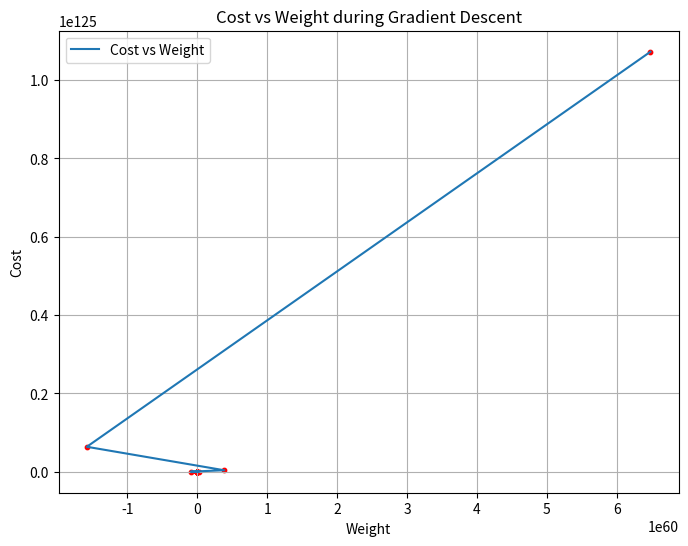
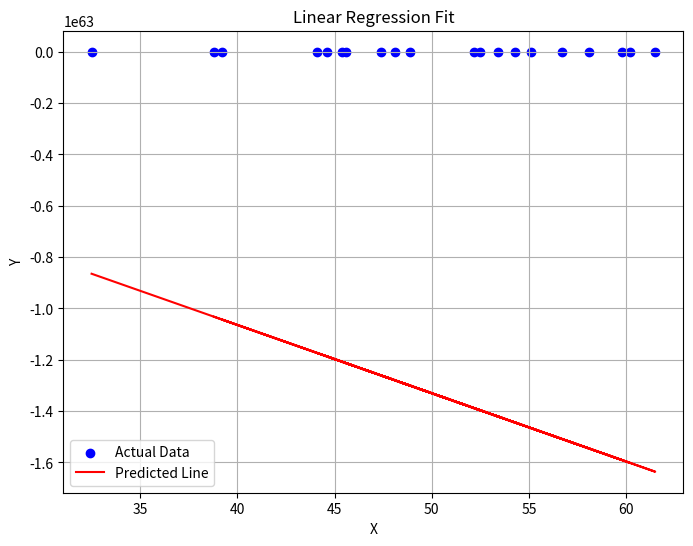

These charts were generated, in order, by the following Python code:
import numpy as np
import matplotlib.pyplot as plt

def mean_squared_error(y_true, y_predicted):
    cost = np.sum((y_true - y_predicted) ** 2) / len(y_true)
    return cost

def gradient_descent(x, y, iterations=100, learning_rate=0.001, stopping_threshold=1e-6):
    current_weight = 0.1
    current_bias = 0.01
    n = float(len(x))
    
    cost_history = []
    weight_history = []
    previous_cost = None
    
    for i in range(iterations):
        y_predicted = (current_weight * x) + current_bias
        current_cost = mean_squared_error(y, y_predicted)
        
        if previous_cost is not None and abs(previous_cost - current_cost) <= stopping_threshold:
            print(f"Stopped at iteration {i+1}")
            break
        
        previous_cost = current_cost
        cost_history.append(current_cost)
        weight_history.append(current_weight)
        
        d_weight = (-2/n) * np.sum(x * (y - y_predicted))
        d_bias = (-2/n) * np.sum(y - y_predicted)
        
        current_weight -= learning_rate * d_weight
        current_bias -= learning_rate * d_bias
        
        print(f"Iteration {i+1}: Cost={current_cost}, Weight={current_weight}, Bias={current_bias}")
    
    plt.figure(figsize=(8,6))
    plt.plot(weight_history, cost_history, label='Cost vs Weight')
    plt.scatter(weight_history, cost_history, color='red', marker='o', s=10)
    plt.title('Cost vs Weight during Gradient Descent')
    plt.xlabel('Weight')
    plt.ylabel('Cost')
    plt.legend()
    plt.grid()
    plt.show()
    
    return current_weight, current_bias

def main():
    X = np.array([32.5, 53.4, 61.5, 47.4, 59.8, 
                  55.1, 52.2, 39.2, 48.1, 52.5, 
                  45.4, 54.3, 44.1, 58.1, 56.7, 
                  48.9, 44.6, 60.2, 45.6, 38.8])
    
    Y = np.array([31.7, 68.7, 62.5, 71.5, 87.2,
                  78.2, 79.6, 59.1, 75.3, 71.3,
                  55.1, 82.4, 62.0, 75.3, 81.4, 
                  60.7, 82.8, 97.3, 48.8, 56.8])
    
    print("Running Gradient Descent...")
    estimated_weight, estimated_bias = gradient_descent(X, Y)
    print(f"Estimated Weight: {estimated_weight}, Estimated Bias: {estimated_bias}")
    
    y_predicted = (estimated_weight * X) + estimated_bias
    
    plt.figure(figsize=(8,6))
    plt.scatter(X, Y, color='blue', label='Actual Data')
    plt.plot(X, y_predicted, color='red', label='Predicted Line')
    plt.title('Linear Regression Fit')
    plt.xlabel('X')
    plt.ylabel('Y')
    plt.legend()
    plt.grid()
    plt.show()

if __name__ == "__main__":
    main()
